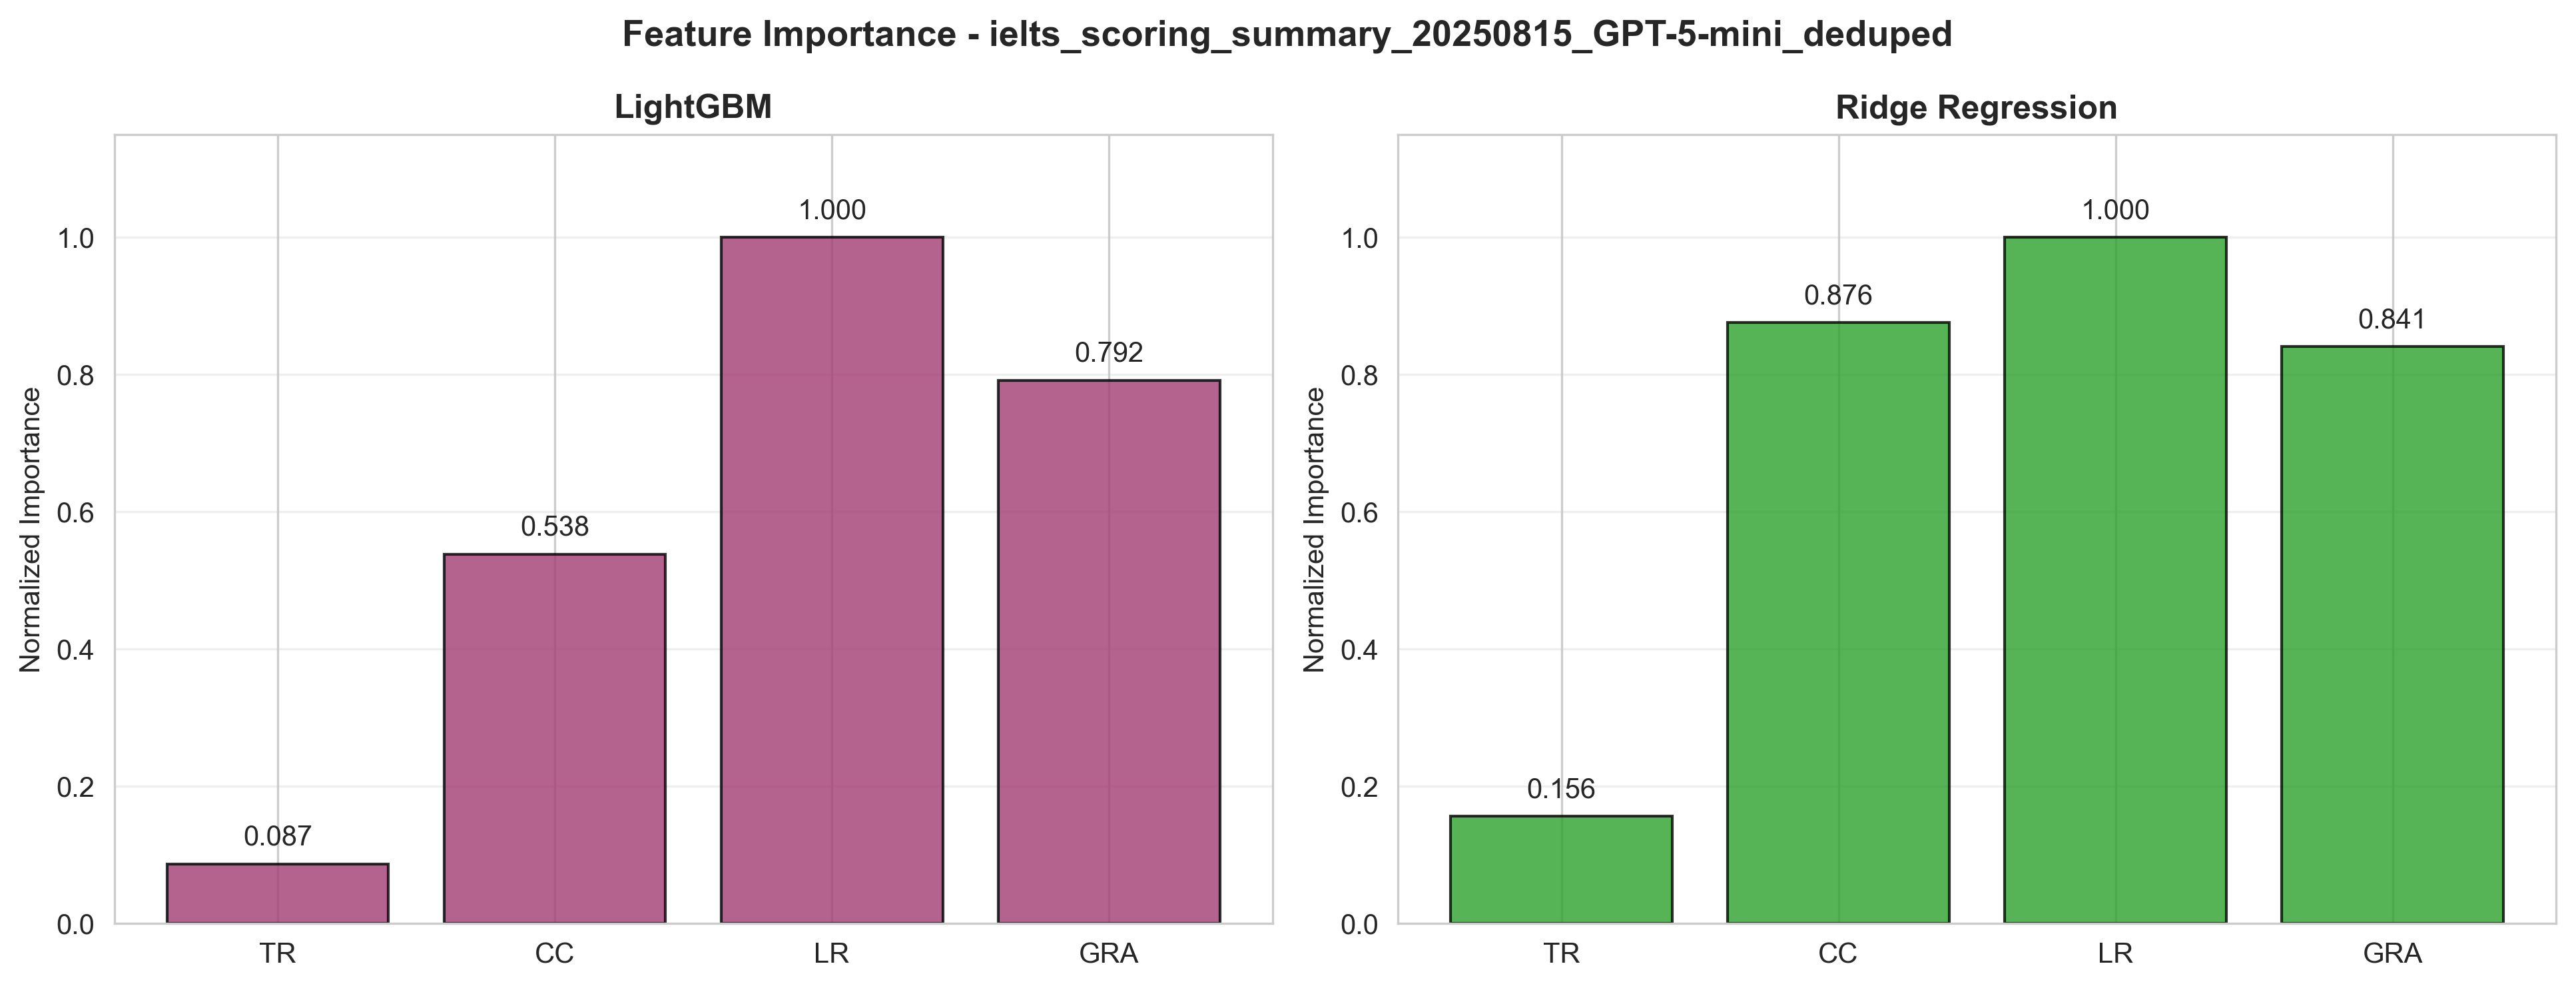

Values plotted in this chart, from the file beside it:
Method, Method_Code, Rounding_Mode, Feature_Name, Importance_Score, Raw_File, Evaluation_Time
LightGBM, LightGBM, nearest, ai_lexical_resource, 613.8, ielts_scoring_summary_20250815_GPT-5-min…, 2026-10-14 16:06:23
LightGBM, LightGBM, nearest, ai_grammatical_range_and_accuracy, 485.9, ielts_scoring_summary_20250815_GPT-5-min…, 2026-10-14 16:06:23
LightGBM, LightGBM, nearest, ai_coherence_and_cohesion, 330.3, ielts_scoring_summary_20250815_GPT-5-min…, 2026-10-14 16:06:23
LightGBM, LightGBM, nearest, ai_task_response, 53.14, ielts_scoring_summary_20250815_GPT-5-min…, 2026-10-14 16:06:23
Ridge_Regression, RidgeRegression, nearest, ai_lexical_resource, 0.2957, ielts_scoring_summary_20250815_GPT-5-min…, 2026-10-14 16:06:23
Ridge_Regression, RidgeRegression, nearest, ai_coherence_and_cohesion, 0.259, ielts_scoring_summary_20250815_GPT-5-min…, 2026-10-14 16:06:23
Ridge_Regression, RidgeRegression, nearest, ai_grammatical_range_and_accuracy, 0.2487, ielts_scoring_summary_20250815_GPT-5-min…, 2026-10-14 16:06:23
Ridge_Regression, RidgeRegression, nearest, ai_task_response, 0.04608, ielts_scoring_summary_20250815_GPT-5-min…, 2026-10-14 16:06:23
